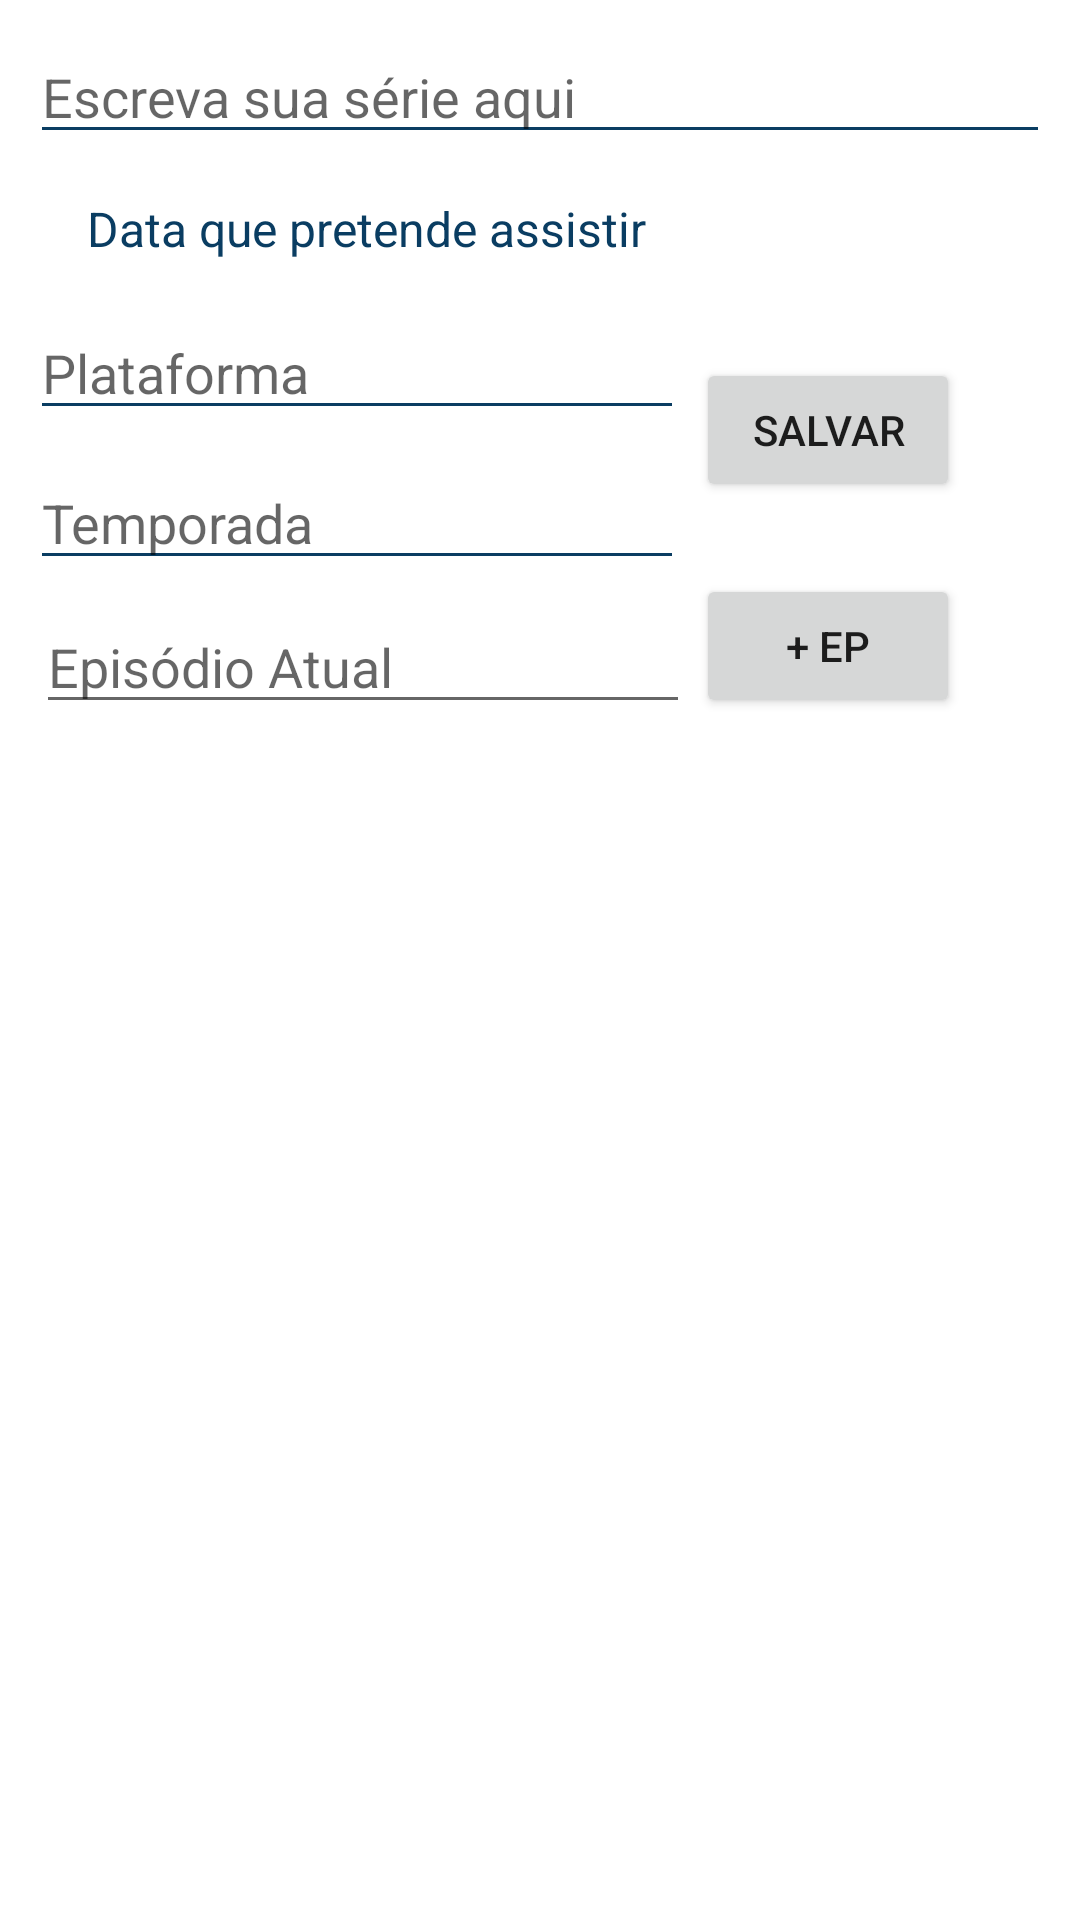

Here is an Android app screen rendered from its layout file. Give the layout XML and the strings, colors and styles it references.
<!-- AndroidManifest.xml: application theme Theme.ToDoList -->
<!-- res/layout/add_new_task.xml -->
<?xml version="1.0" encoding="utf-8"?>

<androidx.constraintlayout.widget.ConstraintLayout xmlns:android="http://schemas.android.com/apk/res/android"
    xmlns:app="http://schemas.android.com/apk/res-auto"
    xmlns:tools="http://schemas.android.com/tools"
    android:layout_width="match_parent"
    android:layout_height="match_parent"
    tools:context=".AddNewTask">

    <EditText
        android:id="@+id/task_edittext"
        android:layout_width="match_parent"
        android:layout_height="wrap_content"
        android:layout_margin="10dp"
        android:layout_marginTop="316dp"
        android:backgroundTint="@color/green_blue"
        android:hint="Escreva sua série aqui"
        app:layout_constraintEnd_toEndOf="parent"
        app:layout_constraintHorizontal_bias="0.0"
        app:layout_constraintStart_toStartOf="parent"
        app:layout_constraintTop_toTopOf="parent" />

    <EditText
        android:id="@+id/edtPlataforma"
        android:layout_width="218dp"
        android:layout_height="40dp"
        android:layout_margin="10dp"
        android:layout_marginStart="12dp"
        android:layout_marginTop="8dp"
        android:backgroundTint="@color/green_blue"
        android:hint="Plataforma"
        app:layout_constraintStart_toStartOf="parent"
        app:layout_constraintTop_toBottomOf="@+id/set_due_tv" />

    <EditText
        android:id="@+id/edtTemporada"
        android:layout_width="218dp"
        android:layout_height="40dp"
        android:layout_margin="10dp"
        android:layout_marginStart="12dp"
        android:layout_marginTop="8dp"
        android:backgroundTint="@color/green_blue"
        android:hint="Temporada"
        app:layout_constraintStart_toStartOf="parent"
        app:layout_constraintTop_toBottomOf="@+id/edtPlataforma" />

    <TextView
        android:id="@+id/set_due_tv"
        android:layout_width="220dp"
        android:layout_height="34dp"
        android:layout_marginStart="12dp"
        android:layout_marginTop="8dp"
        android:drawableRight="@drawable/ic_baseline_calendar_today_24"
        android:drawablePadding="8dp"
        android:gravity="center"
        android:text="Data que pretende assistir"
        android:textColor="@color/green_blue"
        android:textSize="16sp"
        app:layout_constraintStart_toStartOf="parent"
        app:layout_constraintTop_toBottomOf="@+id/task_edittext" />

    <Button
        android:id="@+id/save_btn"
        android:layout_width="wrap_content"
        android:layout_height="wrap_content"
        android:layout_marginTop="68dp"
        android:layout_marginEnd="40dp"
        android:text="Salvar"
        app:layout_constraintEnd_toEndOf="parent"
        app:layout_constraintTop_toBottomOf="@+id/task_edittext" />

    <Button
        android:id="@+id/incrementEp"
        android:layout_width="wrap_content"
        android:layout_height="wrap_content"
        android:layout_marginTop="24dp"
        android:layout_marginEnd="40dp"
        android:text="+ EP"
        app:layout_constraintEnd_toEndOf="parent"
        app:layout_constraintTop_toBottomOf="@+id/save_btn" />

    <EditText
        android:id="@+id/edtUltimoEp"
        android:layout_width="218dp"
        android:layout_height="40dp"
        android:layout_marginStart="12dp"
        android:layout_marginTop="8dp"
        android:ems="10"
        android:hint="Episódio Atual"
        android:inputType="numberDecimal"
        android:textSize="18sp"
        app:layout_constraintStart_toStartOf="parent"
        app:layout_constraintTop_toBottomOf="@+id/edtTemporada" />

</androidx.constraintlayout.widget.ConstraintLayout>
<!-- resources referenced by this layout -->
<resources>
  <color name="green_blue">#0A3D62</color>
  <style name="Theme.ToDoList" parent="Theme.MaterialComponents.DayNight.DarkActionBar">
          
          <item name="colorPrimary">@color/green_blue</item>
          <item name="colorPrimaryVariant">@color/dark_blue</item>
          <item name="colorOnPrimary">@color/white</item>
          
          <item name="colorSecondary">@color/teal_200</item>
          <item name="colorSecondaryVariant">@color/teal_700</item>
          <item name="colorOnSecondary">@color/black</item>
          
          <item name="android:statusBarColor" tools:targetApi="l">?attr/colorPrimaryVariant</item>
          
      </style>
  <color name="dark_blue">#192A56</color>
  <color name="white">#FFFFFFFF</color>
  <color name="teal_200">#FF03DAC5</color>
  <color name="teal_700">#FF018786</color>
  <color name="black">#FF000000</color>
</resources>
